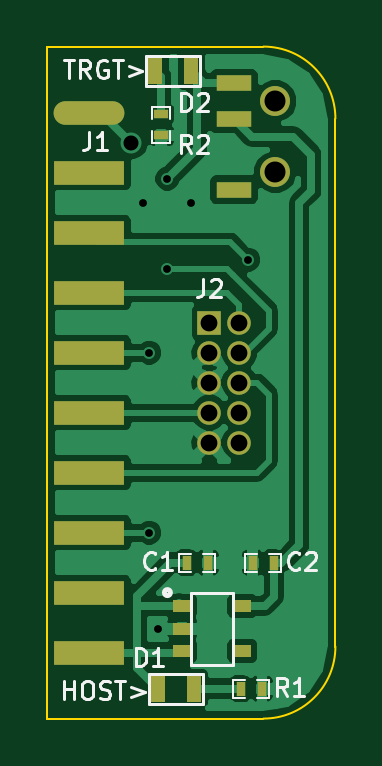
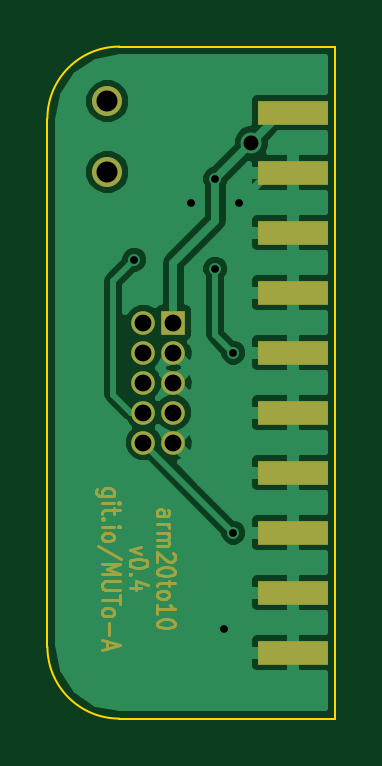
Circuit board: 8 layer files. Board 12.2 x 28.4 mm.
- bottom_copper: arm_20to10-B_Cu.gbl (22856 bytes)
- bottom_mask: arm_20to10-B_Mask.gbs (5617 bytes)
- bottom_silk: arm_20to10-B_SilkS.gbo (247 bytes)
- outline: arm_20to10-Edge_Cuts.gbr (543 bytes)
- top_copper: arm_20to10-F_Cu.gtl (28612 bytes)
- top_mask: arm_20to10-F_Mask.gts (1332 bytes)
- top_silk: arm_20to10-F_SilkS.gto (6380 bytes)
- drill: arm_20to10.drl (446 bytes)

=== bottom_copper: arm_20to10-B_Cu.gbl (22856 bytes, source omitted) ===
=== bottom_mask: arm_20to10-B_Mask.gbs ===
G04 (created by PCBNEW (2013-07-07 BZR 4022)-stable) date 4/23/2014 9:43:38 AM*
%MOIN*%
G04 Gerber Fmt 3.4, Leading zero omitted, Abs format*
%FSLAX34Y34*%
G01*
G70*
G90*
G04 APERTURE LIST*
%ADD10C,0.00590551*%
%ADD11C,0.00472441*%
%ADD12R,0.0393701X0.0393701*%
%ADD13C,0.0393701*%
%ADD14R,0.1181X0.0394*%
%ADD15C,0.05*%
G04 APERTURE END LIST*
G54D10*
G54D11*
X78269Y-55228D02*
X78114Y-55228D01*
X78086Y-55216D01*
X78072Y-55192D01*
X78072Y-55143D01*
X78086Y-55119D01*
X78255Y-55228D02*
X78269Y-55204D01*
X78269Y-55143D01*
X78255Y-55119D01*
X78227Y-55106D01*
X78199Y-55106D01*
X78171Y-55119D01*
X78157Y-55143D01*
X78157Y-55204D01*
X78142Y-55228D01*
X78269Y-55350D02*
X78072Y-55350D01*
X78128Y-55350D02*
X78100Y-55362D01*
X78086Y-55374D01*
X78072Y-55399D01*
X78072Y-55423D01*
X78269Y-55508D02*
X78072Y-55508D01*
X78100Y-55508D02*
X78086Y-55521D01*
X78072Y-55545D01*
X78072Y-55582D01*
X78086Y-55606D01*
X78114Y-55618D01*
X78269Y-55618D01*
X78114Y-55618D02*
X78086Y-55630D01*
X78072Y-55655D01*
X78072Y-55691D01*
X78086Y-55716D01*
X78114Y-55728D01*
X78269Y-55728D01*
X78002Y-55838D02*
X77988Y-55850D01*
X77974Y-55874D01*
X77974Y-55935D01*
X77988Y-55959D01*
X78002Y-55972D01*
X78030Y-55984D01*
X78058Y-55984D01*
X78100Y-55972D01*
X78269Y-55825D01*
X78269Y-55984D01*
X77974Y-56142D02*
X77974Y-56167D01*
X77988Y-56191D01*
X78002Y-56203D01*
X78030Y-56215D01*
X78086Y-56227D01*
X78157Y-56227D01*
X78213Y-56215D01*
X78241Y-56203D01*
X78255Y-56191D01*
X78269Y-56167D01*
X78269Y-56142D01*
X78255Y-56118D01*
X78241Y-56106D01*
X78213Y-56093D01*
X78157Y-56081D01*
X78086Y-56081D01*
X78030Y-56093D01*
X78002Y-56106D01*
X77988Y-56118D01*
X77974Y-56142D01*
X78072Y-56301D02*
X78072Y-56398D01*
X77974Y-56337D02*
X78227Y-56337D01*
X78255Y-56349D01*
X78269Y-56374D01*
X78269Y-56398D01*
X78269Y-56520D02*
X78255Y-56496D01*
X78241Y-56483D01*
X78213Y-56471D01*
X78128Y-56471D01*
X78100Y-56483D01*
X78086Y-56496D01*
X78072Y-56520D01*
X78072Y-56556D01*
X78086Y-56581D01*
X78100Y-56593D01*
X78128Y-56605D01*
X78213Y-56605D01*
X78241Y-56593D01*
X78255Y-56581D01*
X78269Y-56556D01*
X78269Y-56520D01*
X78269Y-56849D02*
X78269Y-56703D01*
X78269Y-56776D02*
X77974Y-56776D01*
X78016Y-56751D01*
X78044Y-56727D01*
X78058Y-56703D01*
X77974Y-57007D02*
X77974Y-57032D01*
X77988Y-57056D01*
X78002Y-57068D01*
X78030Y-57080D01*
X78086Y-57093D01*
X78157Y-57093D01*
X78213Y-57080D01*
X78241Y-57068D01*
X78255Y-57056D01*
X78269Y-57032D01*
X78269Y-57007D01*
X78255Y-56983D01*
X78241Y-56971D01*
X78213Y-56959D01*
X78157Y-56946D01*
X78086Y-56946D01*
X78030Y-56959D01*
X78002Y-56971D01*
X77988Y-56983D01*
X77974Y-57007D01*
X78533Y-55734D02*
X78730Y-55795D01*
X78533Y-55856D01*
X78434Y-56002D02*
X78434Y-56026D01*
X78448Y-56051D01*
X78462Y-56063D01*
X78491Y-56075D01*
X78547Y-56087D01*
X78617Y-56087D01*
X78673Y-56075D01*
X78702Y-56063D01*
X78716Y-56051D01*
X78730Y-56026D01*
X78730Y-56002D01*
X78716Y-55978D01*
X78702Y-55965D01*
X78673Y-55953D01*
X78617Y-55941D01*
X78547Y-55941D01*
X78491Y-55953D01*
X78462Y-55965D01*
X78448Y-55978D01*
X78434Y-56002D01*
X78702Y-56197D02*
X78716Y-56209D01*
X78730Y-56197D01*
X78716Y-56185D01*
X78702Y-56197D01*
X78730Y-56197D01*
X78533Y-56429D02*
X78730Y-56429D01*
X78420Y-56368D02*
X78631Y-56307D01*
X78631Y-56465D01*
X78993Y-54887D02*
X79232Y-54887D01*
X79261Y-54875D01*
X79275Y-54863D01*
X79289Y-54838D01*
X79289Y-54802D01*
X79275Y-54777D01*
X79176Y-54887D02*
X79190Y-54863D01*
X79190Y-54814D01*
X79176Y-54790D01*
X79162Y-54777D01*
X79134Y-54765D01*
X79050Y-54765D01*
X79022Y-54777D01*
X79007Y-54790D01*
X78993Y-54814D01*
X78993Y-54863D01*
X79007Y-54887D01*
X79190Y-55009D02*
X78993Y-55009D01*
X78895Y-55009D02*
X78909Y-54997D01*
X78923Y-55009D01*
X78909Y-55021D01*
X78895Y-55009D01*
X78923Y-55009D01*
X78993Y-55094D02*
X78993Y-55192D01*
X78895Y-55131D02*
X79148Y-55131D01*
X79176Y-55143D01*
X79190Y-55167D01*
X79190Y-55192D01*
X79162Y-55277D02*
X79176Y-55289D01*
X79190Y-55277D01*
X79176Y-55265D01*
X79162Y-55277D01*
X79190Y-55277D01*
X79190Y-55399D02*
X78993Y-55399D01*
X78895Y-55399D02*
X78909Y-55387D01*
X78923Y-55399D01*
X78909Y-55411D01*
X78895Y-55399D01*
X78923Y-55399D01*
X79190Y-55557D02*
X79176Y-55533D01*
X79162Y-55521D01*
X79134Y-55508D01*
X79050Y-55508D01*
X79022Y-55521D01*
X79007Y-55533D01*
X78993Y-55557D01*
X78993Y-55594D01*
X79007Y-55618D01*
X79022Y-55630D01*
X79050Y-55643D01*
X79134Y-55643D01*
X79162Y-55630D01*
X79176Y-55618D01*
X79190Y-55594D01*
X79190Y-55557D01*
X78881Y-55935D02*
X79261Y-55716D01*
X79190Y-56020D02*
X78895Y-56020D01*
X79106Y-56106D01*
X78895Y-56191D01*
X79190Y-56191D01*
X78895Y-56313D02*
X79134Y-56313D01*
X79162Y-56325D01*
X79176Y-56337D01*
X79190Y-56361D01*
X79190Y-56410D01*
X79176Y-56435D01*
X79162Y-56447D01*
X79134Y-56459D01*
X78895Y-56459D01*
X78895Y-56544D02*
X78895Y-56691D01*
X79190Y-56617D02*
X78895Y-56617D01*
X79190Y-56812D02*
X79176Y-56788D01*
X79162Y-56776D01*
X79134Y-56764D01*
X79050Y-56764D01*
X79022Y-56776D01*
X79007Y-56788D01*
X78993Y-56812D01*
X78993Y-56849D01*
X79007Y-56873D01*
X79022Y-56885D01*
X79050Y-56898D01*
X79134Y-56898D01*
X79162Y-56885D01*
X79176Y-56873D01*
X79190Y-56849D01*
X79190Y-56812D01*
X79078Y-57007D02*
X79078Y-57202D01*
X79106Y-57312D02*
X79106Y-57434D01*
X79190Y-57288D02*
X78895Y-57373D01*
X79190Y-57458D01*
G54D12*
X78000Y-52000D03*
G54D13*
X78500Y-52000D03*
X78000Y-52500D03*
X78500Y-52500D03*
X78000Y-53000D03*
X78500Y-53000D03*
X78000Y-53500D03*
X78500Y-53500D03*
X78000Y-54000D03*
X78500Y-54000D03*
G54D14*
X76000Y-48500D03*
X76000Y-49500D03*
X76000Y-50500D03*
X76000Y-51500D03*
X76000Y-52500D03*
X76000Y-53500D03*
X76000Y-54500D03*
X76000Y-55500D03*
X76000Y-56500D03*
X76000Y-57500D03*
G54D15*
X79100Y-48309D03*
X79100Y-49490D03*
M02*

=== bottom_silk: arm_20to10-B_SilkS.gbo ===
G04 (created by PCBNEW (2013-07-07 BZR 4022)-stable) date 4/23/2014 9:43:38 AM*
%MOIN*%
G04 Gerber Fmt 3.4, Leading zero omitted, Abs format*
%FSLAX34Y34*%
G01*
G70*
G90*
G04 APERTURE LIST*
%ADD10C,0.00590551*%
G04 APERTURE END LIST*
G54D10*
M02*

=== outline: arm_20to10-Edge_Cuts.gbr ===
G04 (created by PCBNEW (2013-07-07 BZR 4022)-stable) date 4/23/2014 9:43:38 AM*
%MOIN*%
G04 Gerber Fmt 3.4, Leading zero omitted, Abs format*
%FSLAX34Y34*%
G01*
G70*
G90*
G04 APERTURE LIST*
%ADD10C,0.00590551*%
%ADD11C,0.00393701*%
G04 APERTURE END LIST*
G54D10*
G54D11*
X75300Y-47400D02*
X75300Y-58600D01*
X80100Y-48600D02*
G75*
G03X78900Y-47400I-1200J0D01*
G74*
G01*
X80100Y-57400D02*
X80100Y-48600D01*
X78900Y-58600D02*
G75*
G03X80100Y-57400I0J1200D01*
G74*
G01*
X78900Y-58600D02*
X75300Y-58600D01*
X75300Y-47400D02*
X78900Y-47400D01*
M02*

=== top_copper: arm_20to10-F_Cu.gtl (28612 bytes, source omitted) ===
=== top_mask: arm_20to10-F_Mask.gts ===
G04 (created by PCBNEW (2013-07-07 BZR 4022)-stable) date 4/23/2014 9:43:38 AM*
%MOIN*%
G04 Gerber Fmt 3.4, Leading zero omitted, Abs format*
%FSLAX34Y34*%
G01*
G70*
G90*
G04 APERTURE LIST*
%ADD10C,0.00590551*%
%ADD11R,0.0393701X0.0393701*%
%ADD12C,0.0393701*%
%ADD13R,0.1181X0.0394*%
%ADD14O,0.1181X0.0394*%
%ADD15C,0.05*%
%ADD16R,0.0590551X0.0275591*%
%ADD17R,0.03X0.02*%
%ADD18R,0.025X0.045*%
%ADD19R,0.0157X0.0236*%
%ADD20R,0.0236X0.0157*%
G04 APERTURE END LIST*
G54D10*
G54D11*
X78000Y-52000D03*
G54D12*
X78500Y-52000D03*
X78000Y-52500D03*
X78500Y-52500D03*
X78000Y-53000D03*
X78500Y-53000D03*
X78000Y-53500D03*
X78500Y-53500D03*
X78000Y-54000D03*
X78500Y-54000D03*
G54D13*
X76000Y-49500D03*
X76000Y-50500D03*
G54D14*
X76000Y-48500D03*
G54D13*
X76000Y-51500D03*
X76000Y-52500D03*
X76000Y-53500D03*
X76000Y-54500D03*
X76000Y-55500D03*
X76000Y-56500D03*
X76000Y-57500D03*
G54D15*
X79100Y-48309D03*
X79100Y-49490D03*
G54D16*
X78411Y-48604D03*
X78411Y-48014D03*
X78411Y-49785D03*
G54D17*
X77550Y-56725D03*
X77550Y-57475D03*
X78550Y-56725D03*
X77550Y-57100D03*
X78550Y-57475D03*
G54D18*
X77700Y-47800D03*
X77100Y-47800D03*
X77150Y-58100D03*
X77750Y-58100D03*
G54D19*
X79077Y-56000D03*
X78723Y-56000D03*
X77623Y-56000D03*
X77977Y-56000D03*
G54D20*
X77200Y-48877D03*
X77200Y-48523D03*
G54D19*
X78877Y-58100D03*
X78523Y-58100D03*
M02*

=== top_silk: arm_20to10-F_SilkS.gto (6380 bytes, source omitted) ===
=== drill: arm_20to10.drl ===
M48
;DRILL file {Pcbnew (2013-07-07 BZR 4022)-stable} date 4/23/2014 9:43:39 AM
;FORMAT={-:-/ absolute / inch / decimal}
FMAT,2
INCH,TZ
T1C0.013
T2C0.025
T3C0.028
T4C0.035
%
G90
G05
M72
T1
X7.69Y-5.
X7.7Y-5.25
X7.7Y-5.55
X7.715Y-5.71
X7.73Y-4.96
X7.73Y-5.11
X7.77Y-5.
X7.865Y-5.095
T2
X7.67Y-4.9
T3
X7.8Y-5.2
X7.8Y-5.25
X7.8Y-5.3
X7.8Y-5.35
X7.8Y-5.4
X7.85Y-5.2
X7.85Y-5.25
X7.85Y-5.3
X7.85Y-5.35
X7.85Y-5.4
T4
X7.91Y-4.8309
X7.91Y-4.9491
T0
M30
